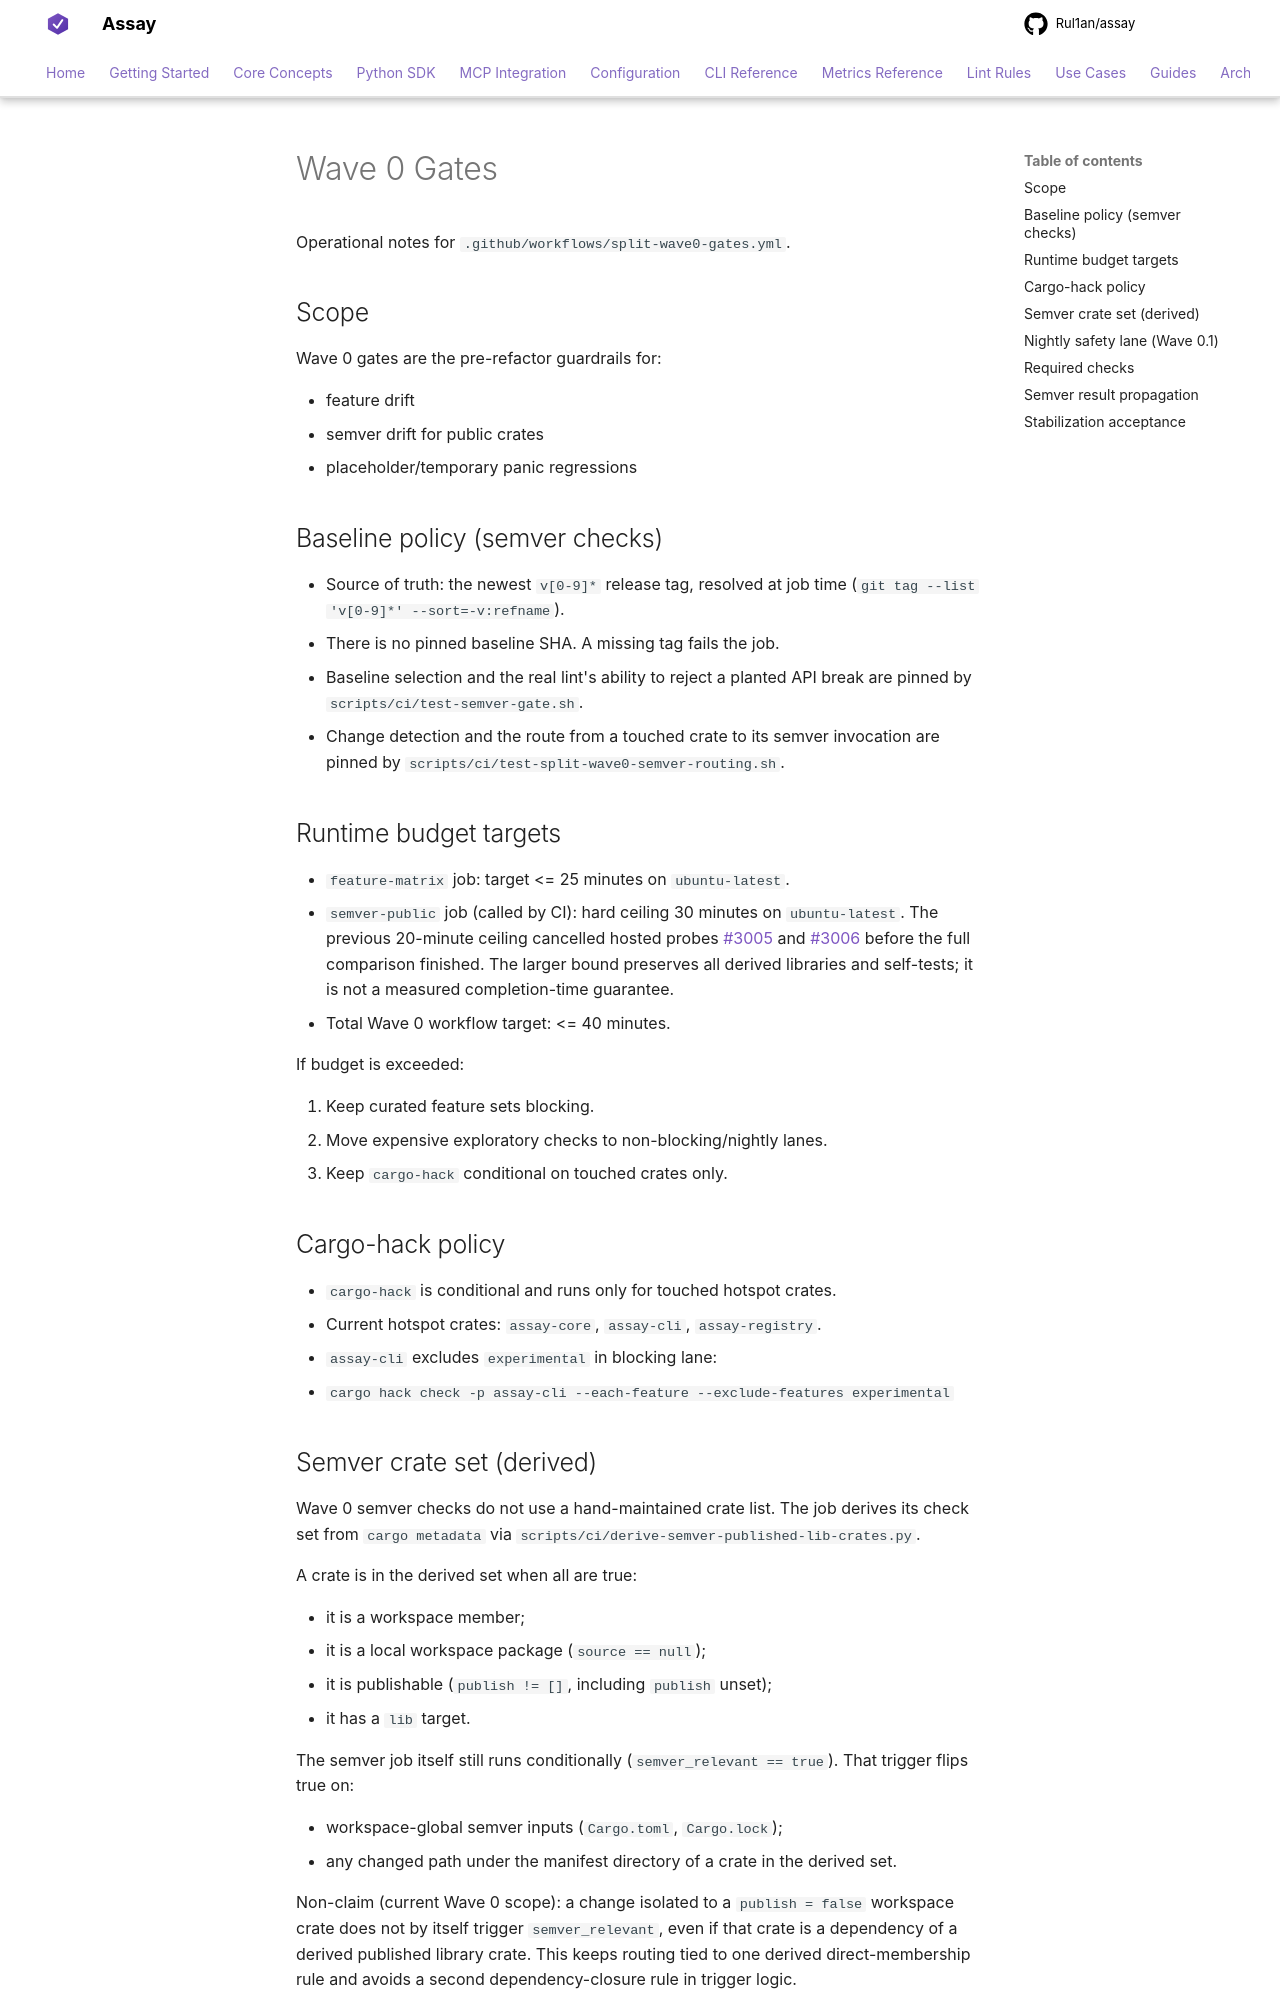

repository: Rul1an/assay · page: contributing/WAVE0-GATES/index.html · generator: mkdocs

# Wave 0 Gates

Operational notes for `.github/workflows/split-wave0-gates.yml`.

## Scope

Wave 0 gates are the pre-refactor guardrails for:

- feature drift
- semver drift for public crates
- placeholder/temporary panic regressions

## Baseline policy (semver checks)

- Source of truth: the newest `v[0-9]*` release tag, resolved at job time
  (`git tag --list 'v[0-9]*' --sort=-v:refname`).
- There is no pinned baseline SHA. A missing tag fails the job.
- Baseline selection and the real lint's ability to reject a planted API break are pinned by
  `scripts/ci/test-semver-gate.sh`.
- Change detection and the route from a touched crate to its semver invocation are pinned by
  `scripts/ci/test-split-wave0-semver-routing.sh`.

## Runtime budget targets

- `feature-matrix` job: target <= 25 minutes on `ubuntu-latest`.
- `semver-public` job (called by CI): hard ceiling 30 minutes on `ubuntu-latest`.
  The previous 20-minute ceiling cancelled hosted probes #3005 and #3006 before
  the full comparison finished. The larger bound preserves all derived libraries
  and self-tests; it is not a measured completion-time guarantee.
- Total Wave 0 workflow target: <= 40 minutes.

If budget is exceeded:

1. Keep curated feature sets blocking.
2. Move expensive exploratory checks to non-blocking/nightly lanes.
3. Keep `cargo-hack` conditional on touched crates only.

## Cargo-hack policy

- `cargo-hack` is conditional and runs only for touched hotspot crates.
- Current hotspot crates: `assay-core`, `assay-cli`, `assay-registry`.
- `assay-cli` excludes `experimental` in blocking lane:
  - `cargo hack check -p assay-cli --each-feature --exclude-features experimental`
